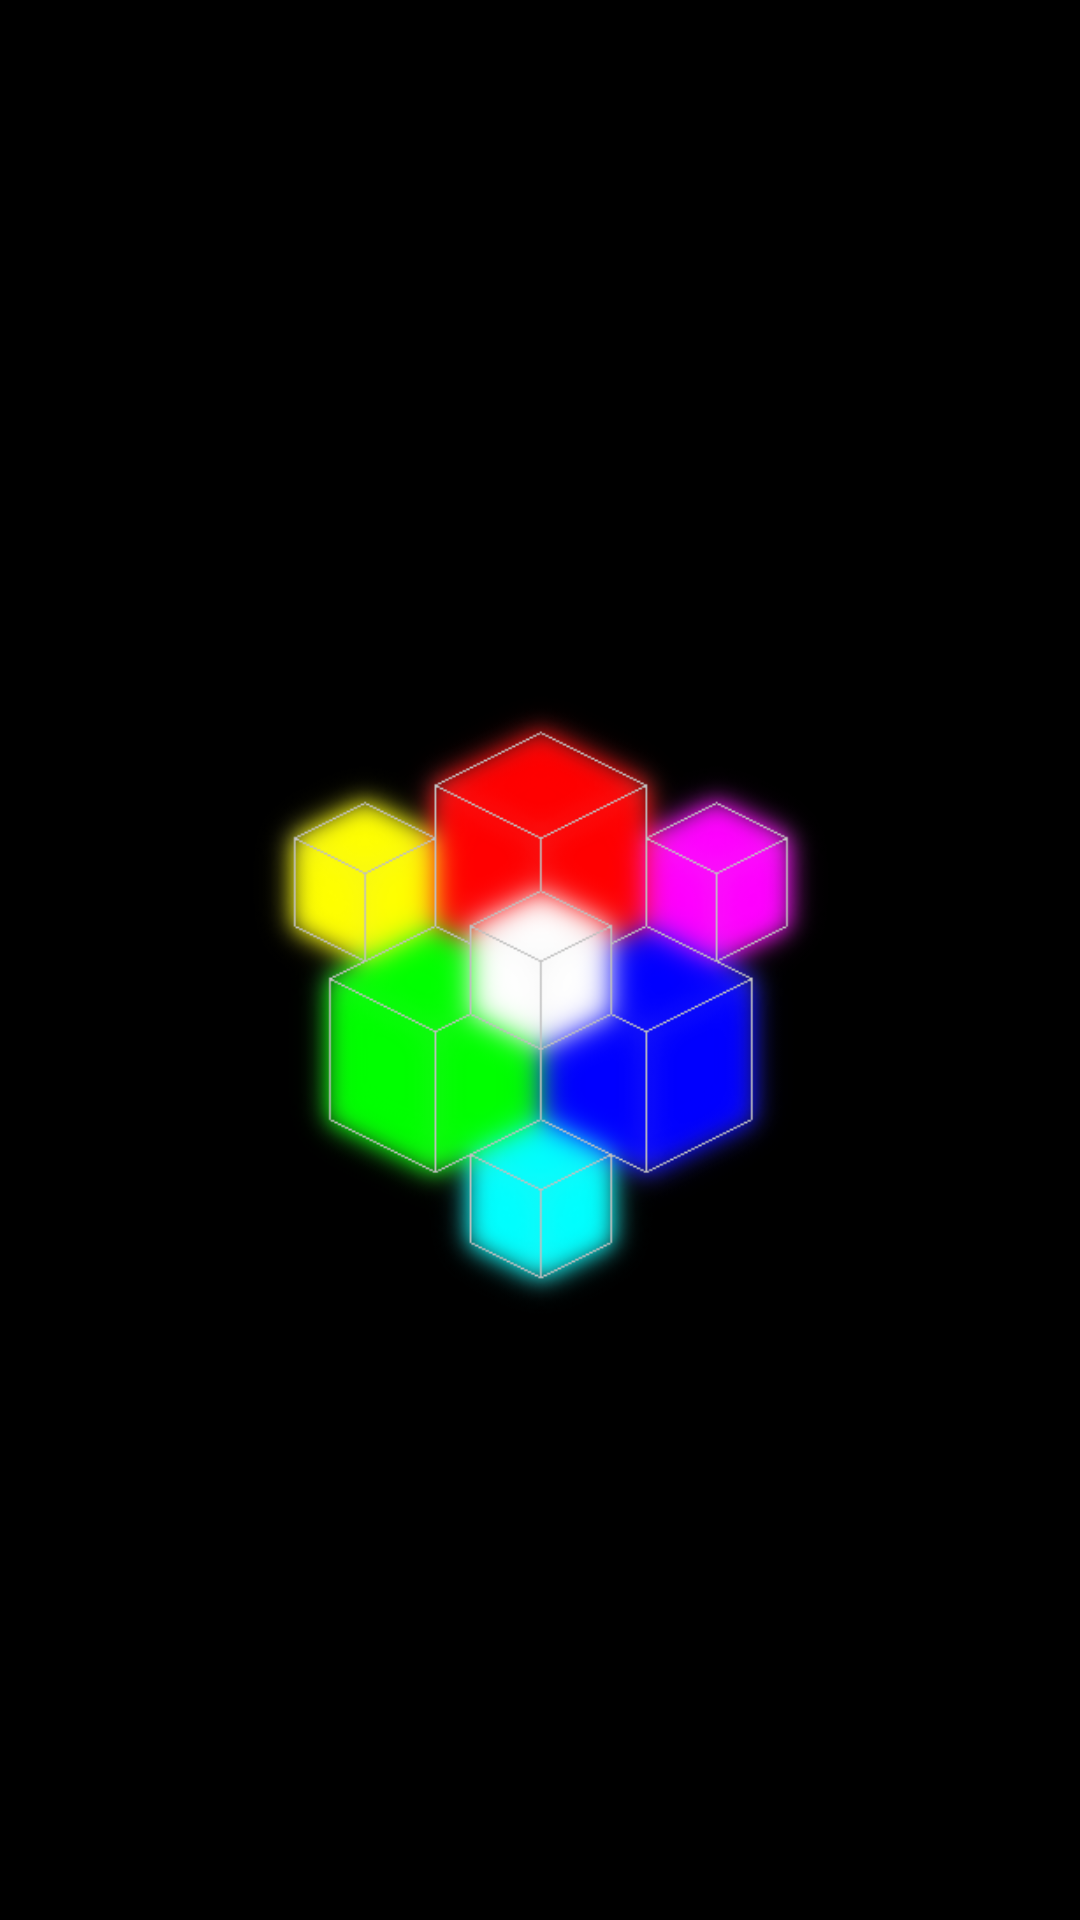

The Android layout XML behind this screen, and the referenced resources:
<!-- AndroidManifest.xml: application theme android:Theme.Black.NoTitleBar.Fullscreen -->
<!-- res/layout/activity_splash.xml -->
<?xml version="1.0" encoding="utf-8"?>
<LinearLayout
	xmlns:android="http://schemas.android.com/apk/res/android"
	android:background="@color/black"
	android:gravity="center"
	android:layout_height="match_parent"
	android:layout_width="match_parent"
	android:orientation="vertical"
	>
	<ImageView
		android:contentDescription="@string/app_name"
		android:layout_height="300sp"
		android:layout_width="300sp"
		android:layout_margin="5sp"
		android:src="@drawable/vr_dreamlords"
		/>
</LinearLayout>
<!-- resources referenced by this layout -->
<resources>
  <color name="black">#000000</color>
  <!-- drawable vr_dreamlords: png bitmap (drawable, 71565 bytes) -->
  <string name="app_name">EmpCdr</string>
</resources>
